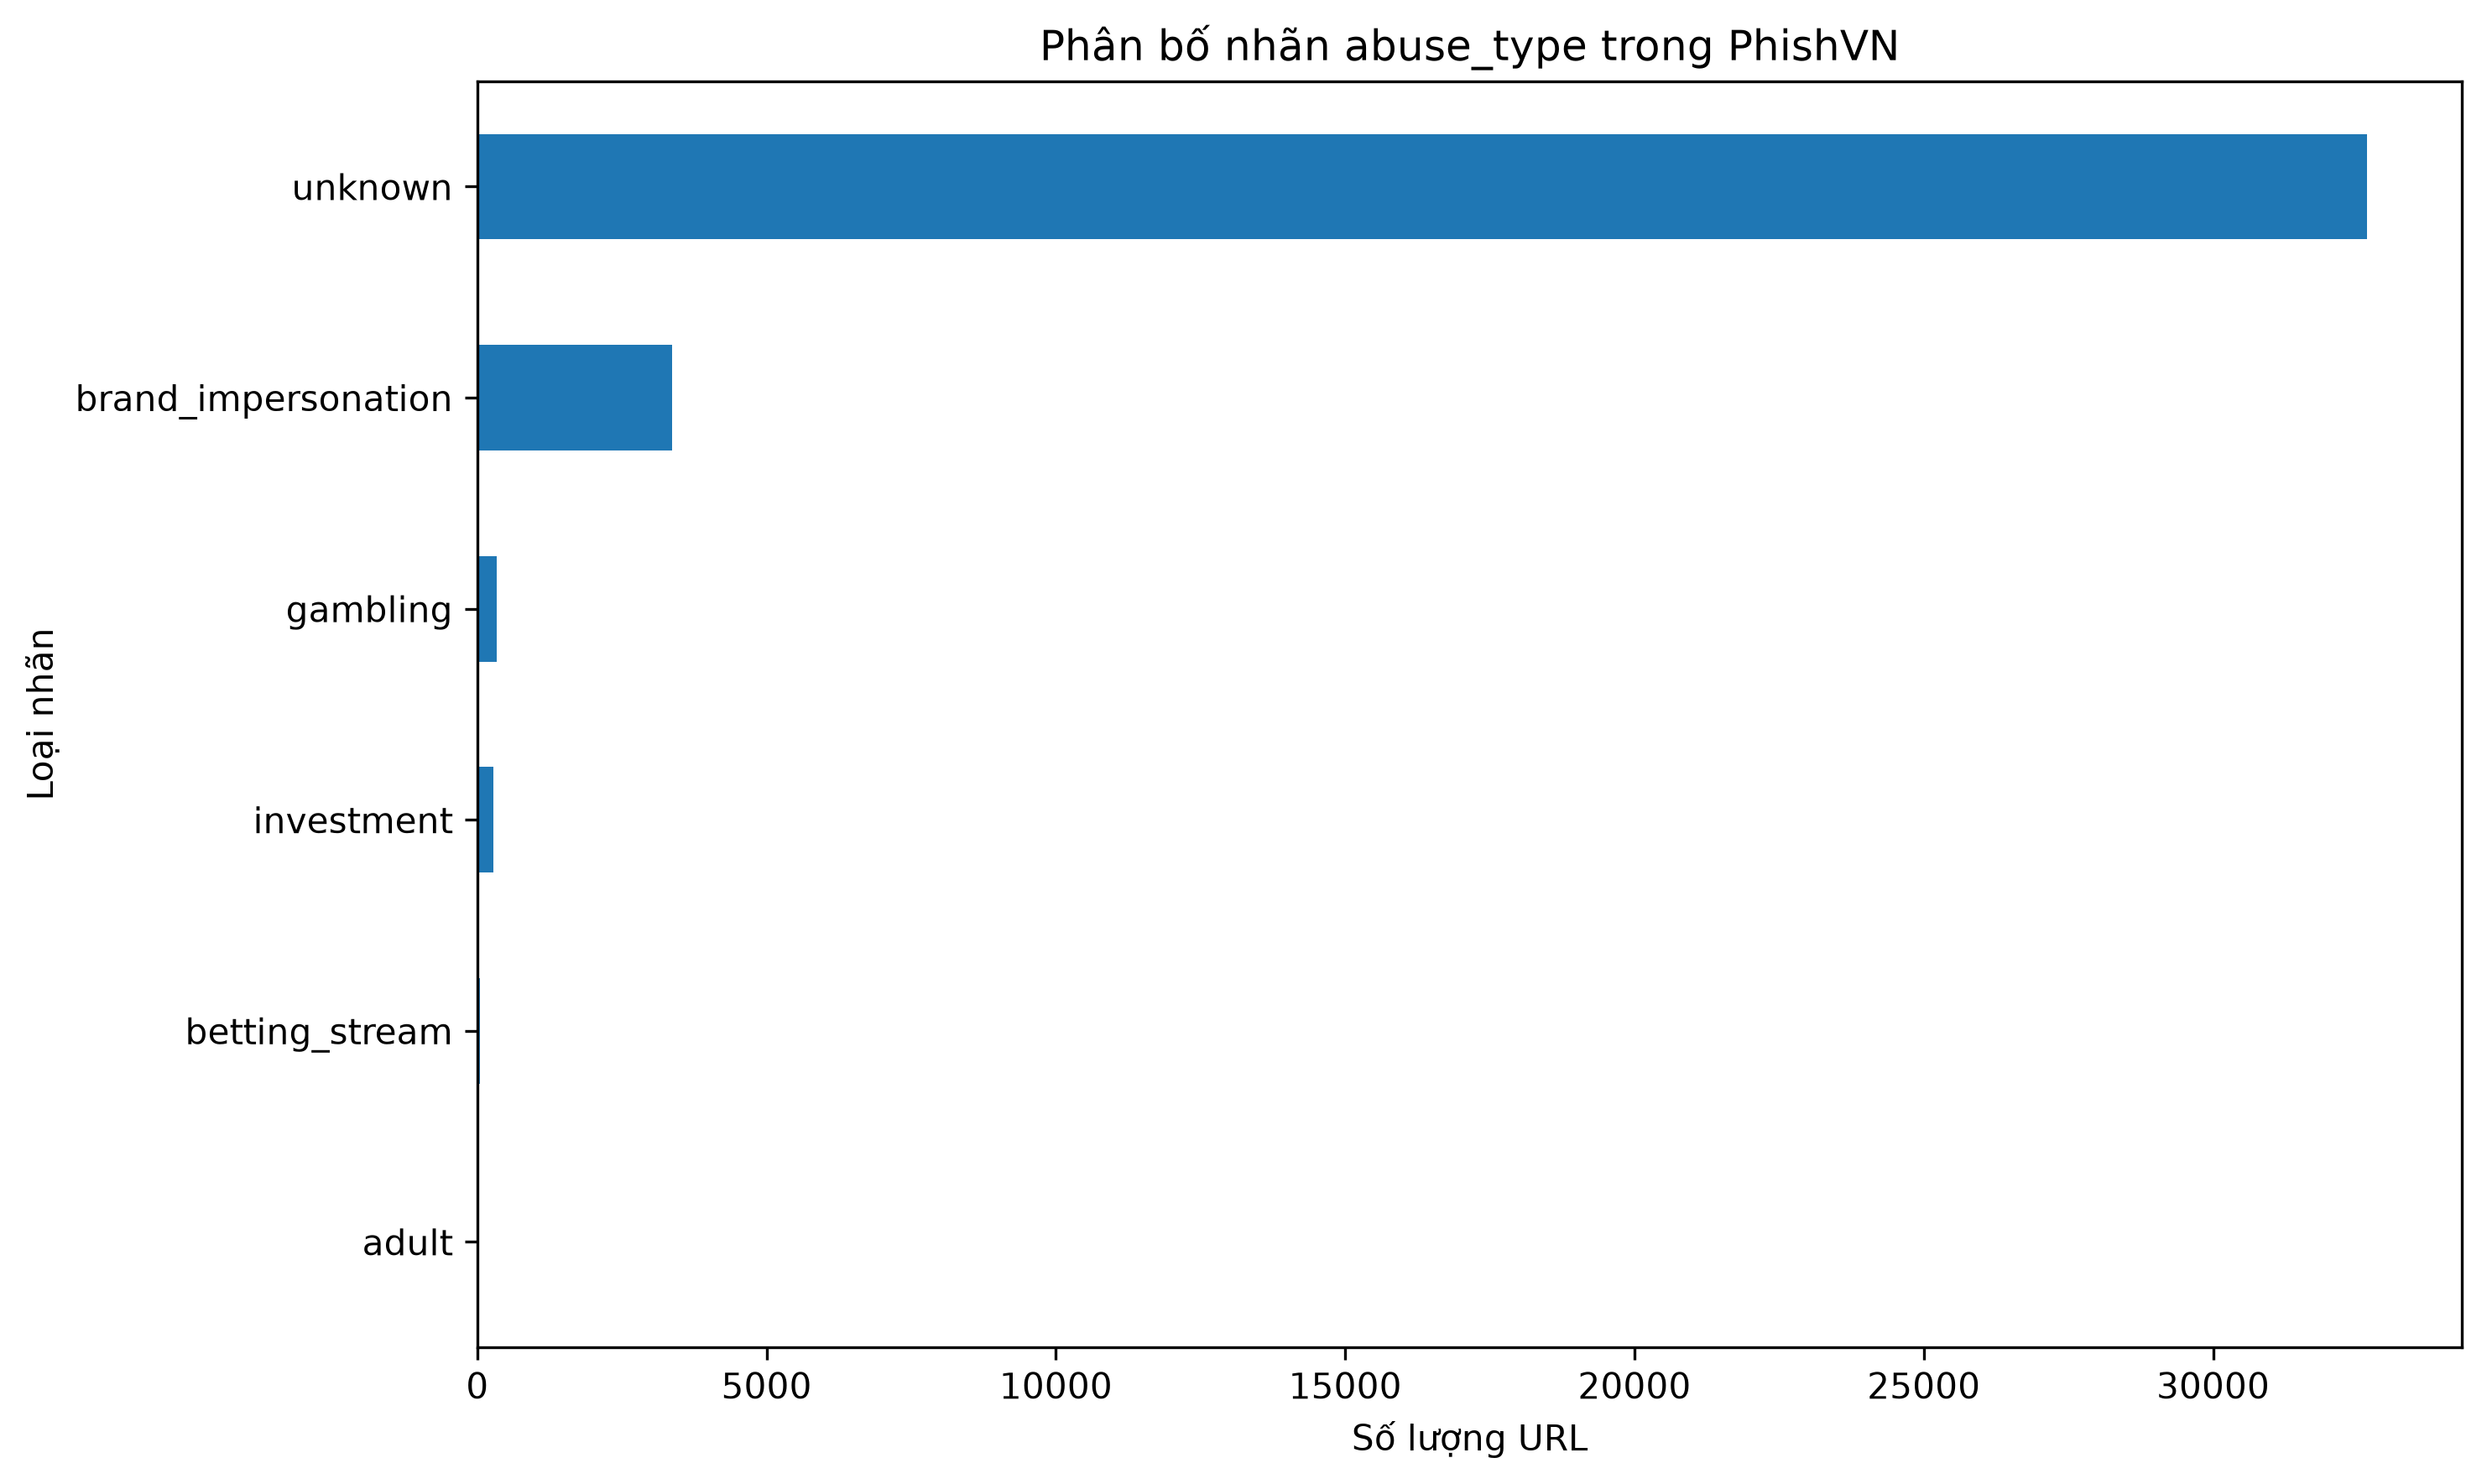

Source data for this figure (header and first rows):
abuse_type, so_luong, ty_le_phan_tram
unknown, 32666, 88.99
brand_impersonation, 3364, 9.16
gambling, 337, 0.92
investment, 284, 0.77
betting_stream, 40, 0.11
adult, 15, 0.04
